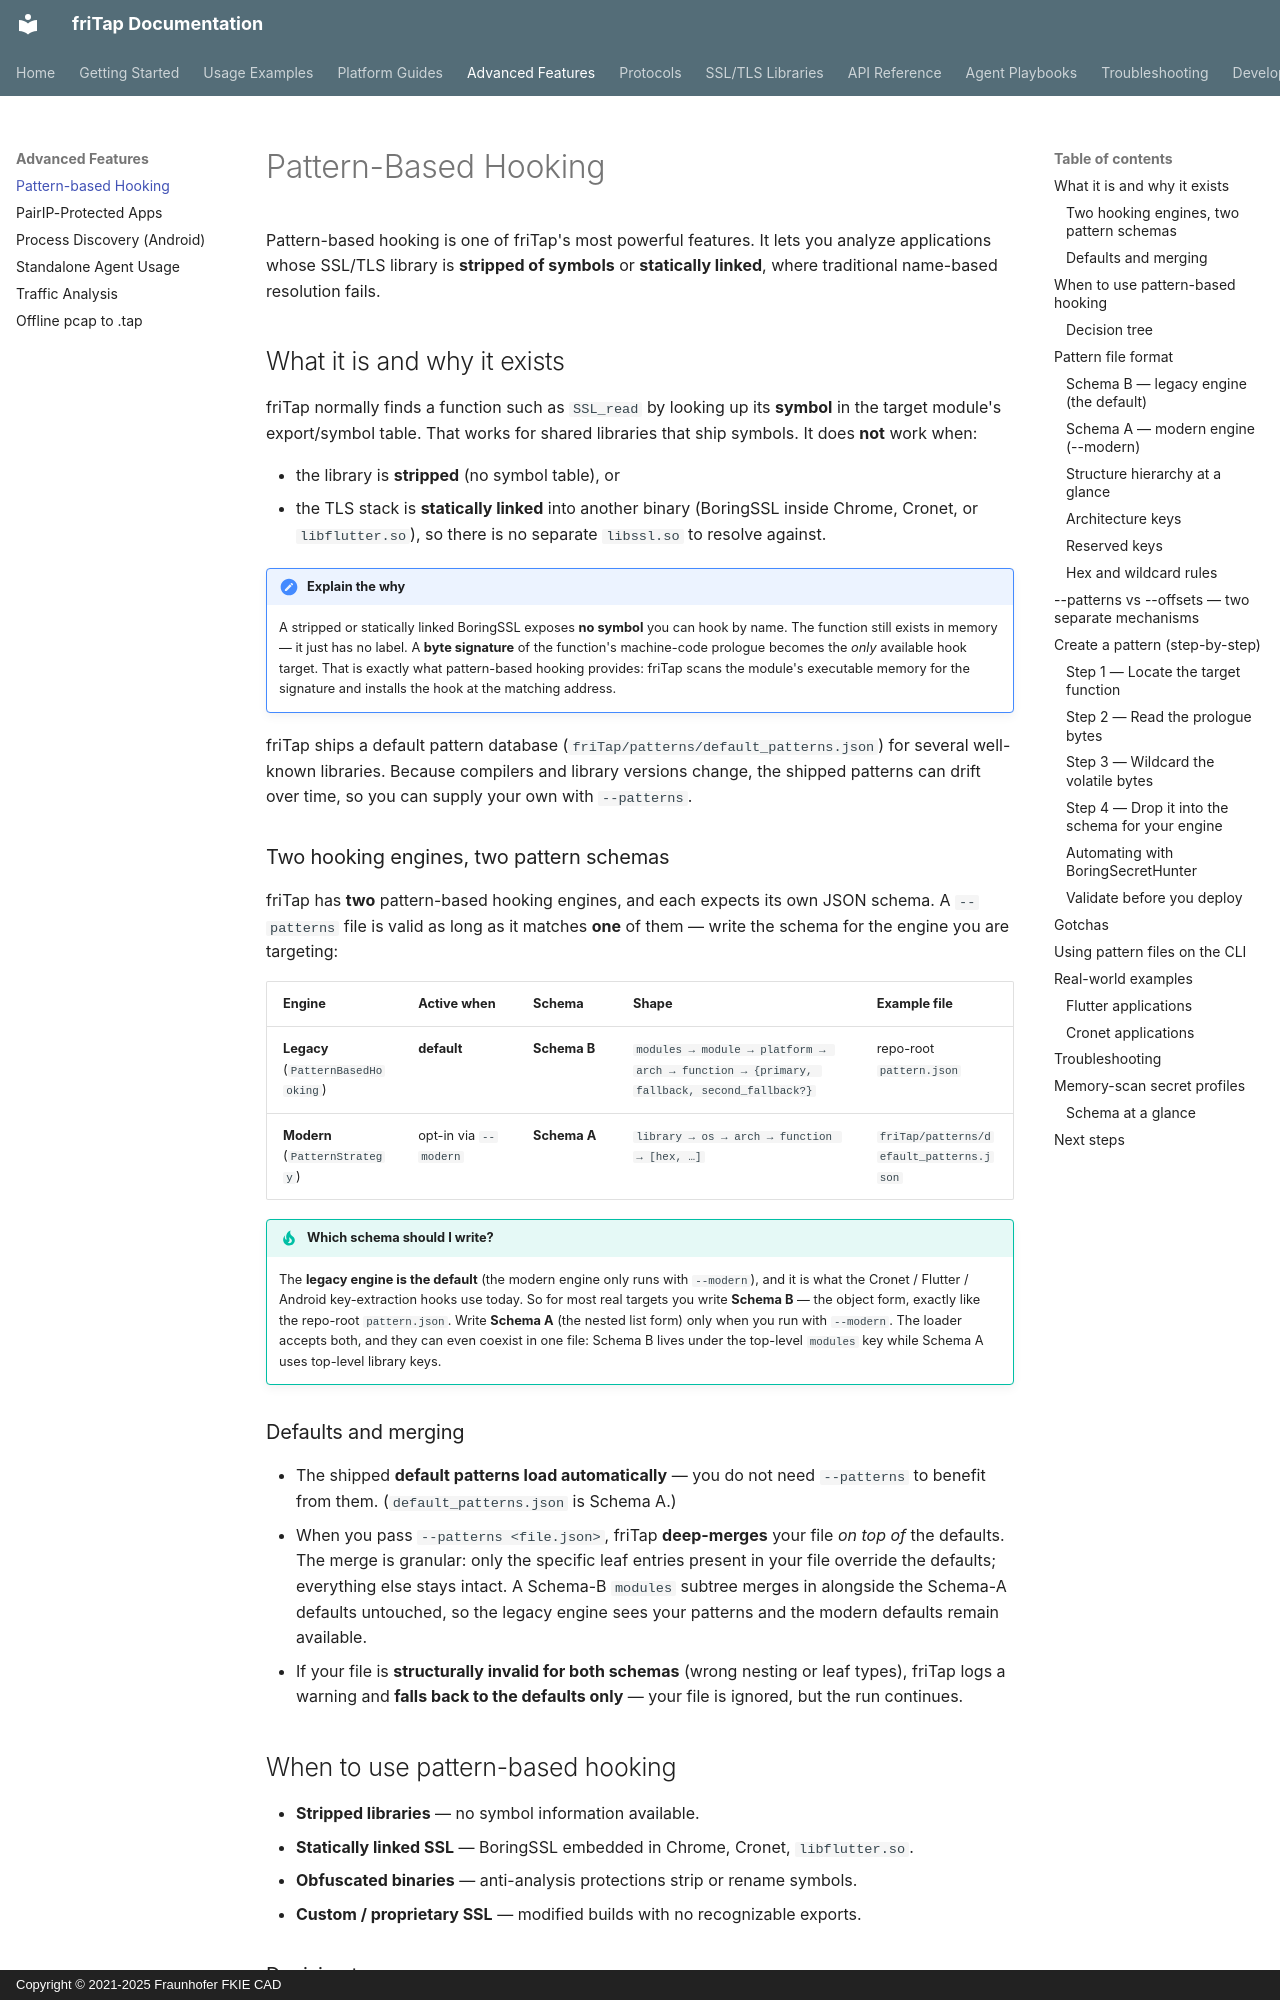

repository: fkie-cad/friTap · page: advanced/patterns/index.html · generator: mkdocs · copyright: Copyright © 2021-2025 Fraunhofer FKIE CAD

# Pattern-Based Hooking

Pattern-based hooking is one of friTap's most powerful features. It lets you analyze
applications whose SSL/TLS library is **stripped of symbols** or **statically linked**,
where traditional name-based resolution fails.

## What it is and why it exists

friTap normally finds a function such as `SSL_read` by looking up its **symbol** in the
target module's export/symbol table. That works for shared libraries that ship symbols.
It does **not** work when:

- the library is **stripped** (no symbol table), or
- the TLS stack is **statically linked** into another binary (BoringSSL inside Chrome,
  Cronet, or `libflutter.so`), so there is no separate `libssl.so` to resolve against.

!!! note "Explain the why"
    A stripped or statically linked BoringSSL exposes **no symbol** you can hook by name.
    The function still exists in memory — it just has no label. A **byte signature** of
    the function's machine-code prologue becomes the *only* available hook target. That
    is exactly what pattern-based hooking provides: friTap scans the module's executable
    memory for the signature and installs the hook at the matching address.

friTap ships a default pattern database (`friTap/patterns/default_patterns.json`) for
several well-known libraries. Because compilers and library versions change, the shipped
patterns can drift over time, so you can supply your own with `--patterns`.

### Two hooking engines, two pattern schemas

friTap has **two** pattern-based hooking engines, and each expects its own JSON schema. A
`--patterns` file is valid as long as it matches **one** of them — write the schema for the
engine you are targeting:

| Engine | Active when | Schema | Shape | Example file |
|--------|-------------|--------|-------|--------------|
| **Legacy** (`PatternBasedHooking`) | **default** | **Schema B** | `modules → module → platform → arch → function → {primary, fallback, second_fallback?}` | repo-root `pattern.json` |
| **Modern** (`PatternStrategy`) | opt-in via `--modern` | **Schema A** | `library → os → arch → function → [hex, …]` | `friTap/patterns/default_patterns.json` |

!!! tip "Which schema should I write?"
    The **legacy engine is the default** (the modern engine only runs with `--modern`), and
    it is what the Cronet / Flutter / Android key-extraction hooks use today. So for most
    real targets you write **Schema B** — the object form, exactly like the repo-root
    `pattern.json`. Write **Schema A** (the nested list form) only when you run with
    `--modern`. The loader accepts both, and they can even coexist in one file: Schema B
    lives under the top-level `modules` key while Schema A uses top-level library keys.
